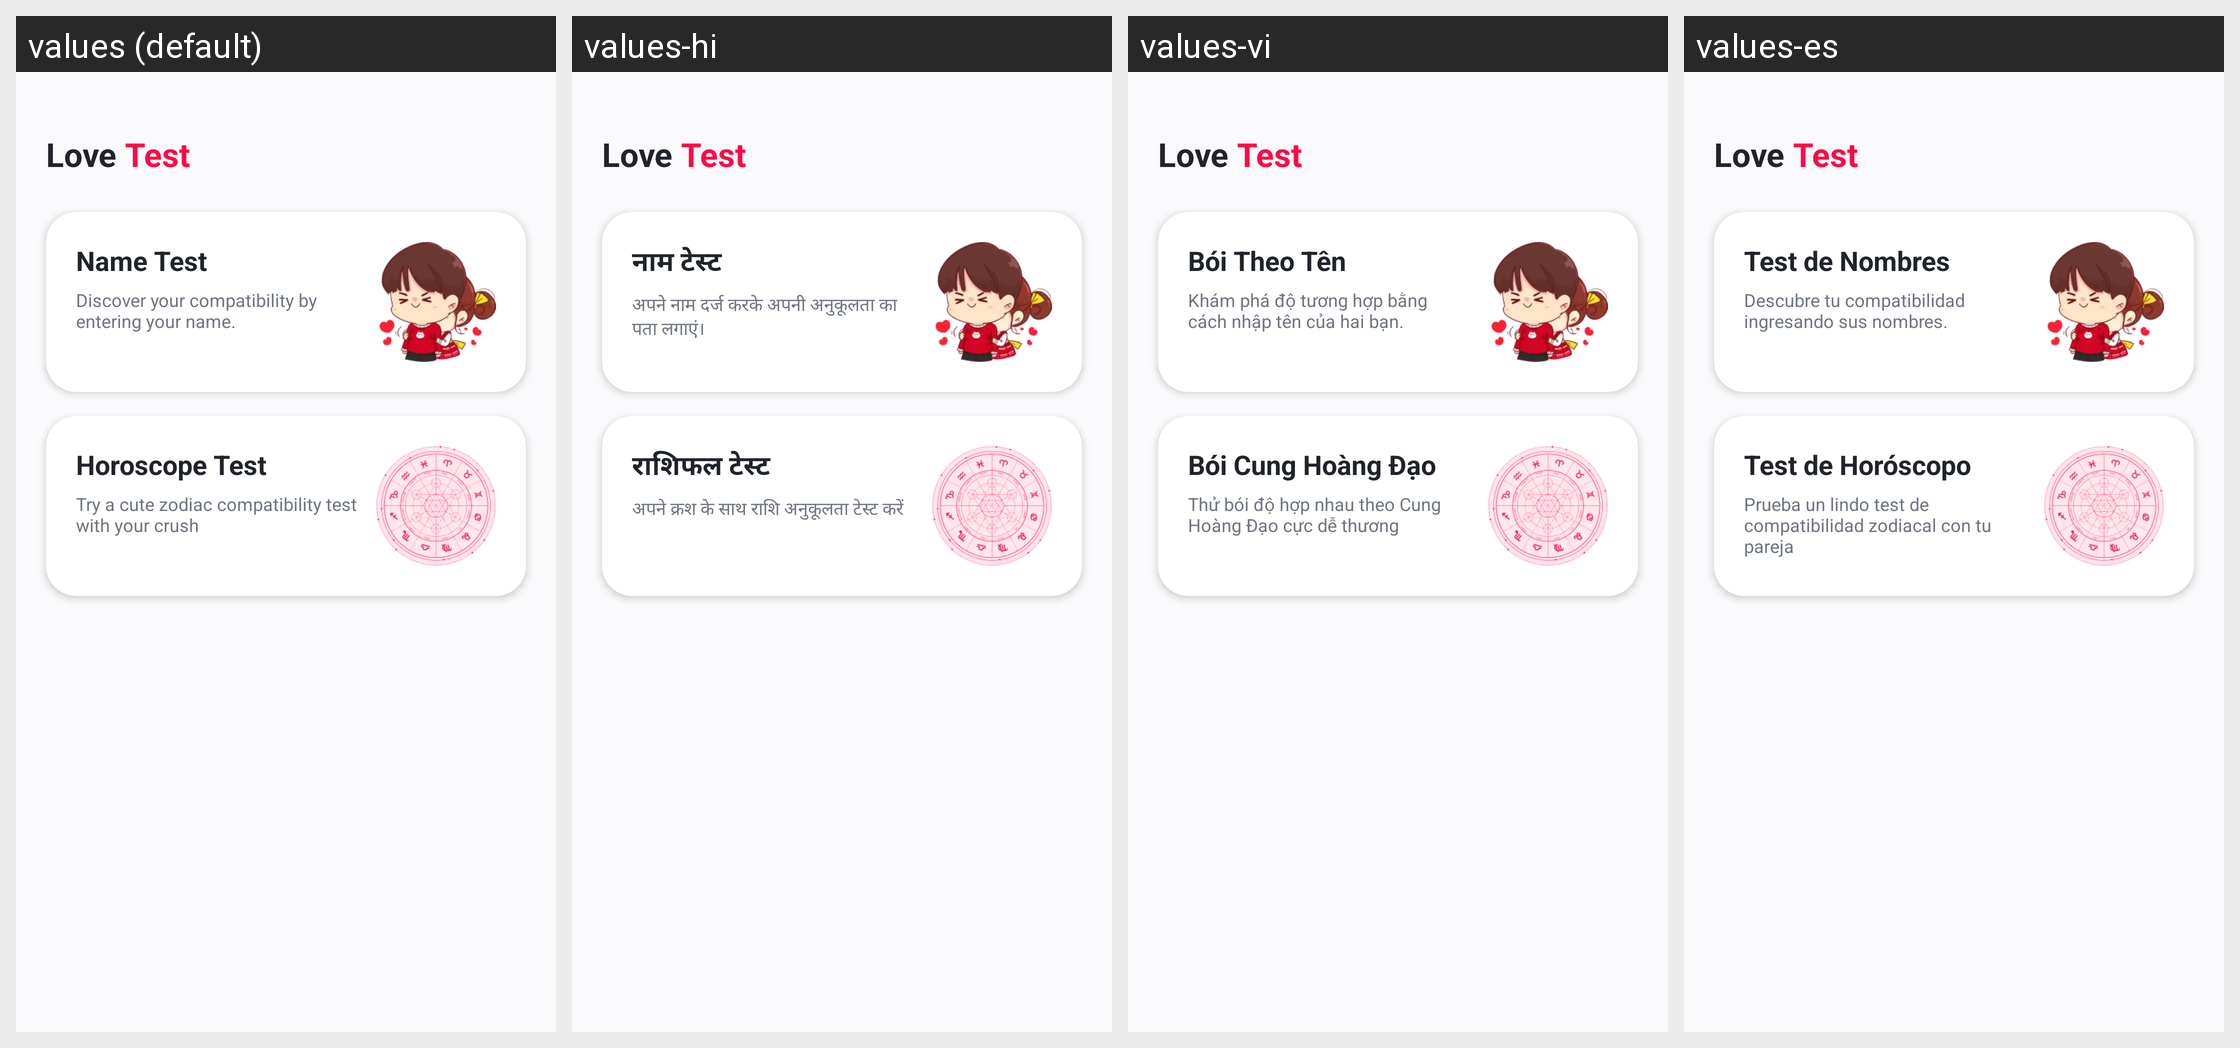

Locale-by-locale string values for the Android screen shown in this grid:
Android screen res/layout/fragment_love_test.xml rendered under 4 locales, left to right: values (default), values-hi, values-vi, values-es. Device: Nexus 5 (rendered at 1080×1920; each locale shown at half size, 540×960, under a caption strip naming it); theme Theme.Giao_dien.
Other locales in the repository, not shown: values-de, values-fr, values-id, values-pt.
Strings drawn on this screen, with the default value and each locale's value (text and hints the layout hard-codes, and strings that could not be matched under every locale, appear in the picture but are not listed):

name_test_title
  values: Name Test
  values-hi: नाम टेस्ट
  values-vi: Bói Theo Tên
  values-es: Test de Nombres

name_test_description
  values: Discover your compatibility by entering your name.
  values-hi: अपने नाम दर्ज करके अपनी अनुकूलता का पता लगाएं।
  values-vi: Khám phá độ tương hợp bằng cách nhập tên của hai bạn.
  values-es: Descubre tu compatibilidad ingresando sus nombres.

horoscope_test_title
  values: Horoscope Test
  values-hi: राशिफल टेस्ट
  values-vi: Bói Cung Hoàng Đạo
  values-es: Test de Horóscopo

horoscope_test_description
  values: Try a cute zodiac compatibility test with your crush
  values-hi: अपने क्रश के साथ राशि अनुकूलता टेस्ट करें
  values-vi: Thử bói độ hợp nhau theo Cung Hoàng Đạo cực dễ thương
  values-es: Prueba un lindo test de compatibilidad zodiacal con tu pareja
